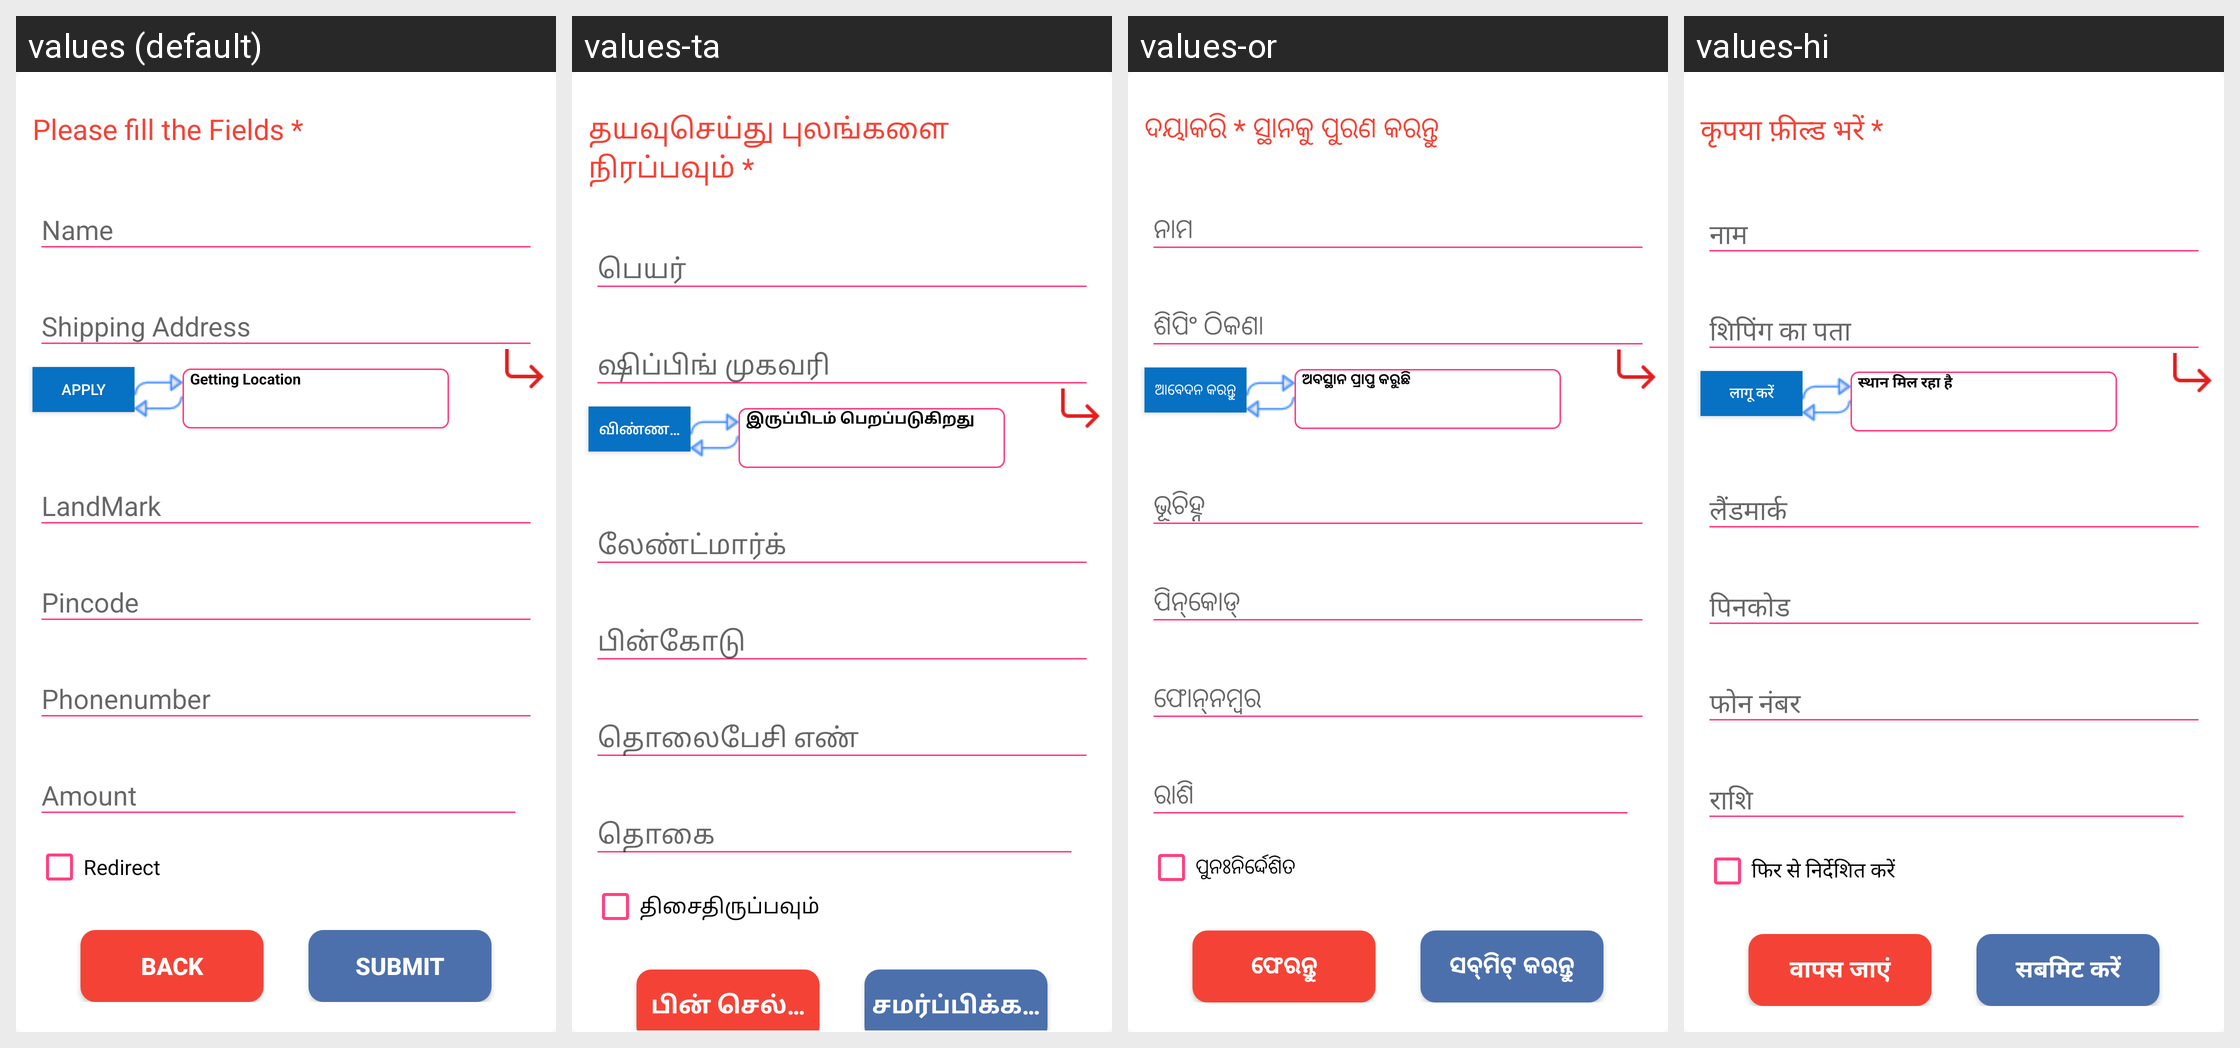

This grid shows one Android layout under several languages. Give, for every string resource on the screen, its name, the default text and each shown locale's text.
Android screen res/layout/deliver_alerts.xml rendered under 4 locales, left to right: values (default), values-ta, values-or, values-hi. Device: Nexus 5 (rendered at 1080×1920; each locale shown at half size, 540×960, under a caption strip naming it); theme AppTheme.
Other locales in the repository, not shown: values-as, values-be, values-en, values-kn, values-mr, values-pa, values-te.
Strings drawn on this screen, with the default value and each locale's value (text and hints the layout hard-codes, and strings that could not be matched under every locale, appear in the picture but are not listed):

fill_field
  values: Please fill the Fields *
  values-ta: தயவுசெய்து புலங்களை நிரப்பவும் *
  values-or: ଦୟାକରି * ସ୍ଥାନକୁ ପୁରଣ କରନ୍ତୁ
  values-hi: कृपया फ़ील्ड भरें *

add_location_text
  values: Apply
  values-ta: விண்ணப்பிக்கவும்
  values-or: ଆବେଦନ କରନ୍ତୁ
  values-hi: लागू करें

get_location
  values: Getting Location
  values-ta: இருப்பிடம் பெறப்படுகிறது
  values-or: ଅବସ୍ଥାନ ପ୍ରାପ୍ତ କରୁଛି
  values-hi: स्थान मिल रहा है

Redirect
  values: Redirect
  values-ta: திசைதிருப்பவும்
  values-or: ପୁନଃନିର୍ଦ୍ଦେଶିତ
  values-hi: फिर से निर्देशित करें

back
  values: Back
  values-ta: பின் செல்லவும்
  values-or: ଫେରନ୍ତୁ
  values-hi: वापस जाएं

submit
  values: Submit
  values-ta: சமர்ப்பிக்கவும்
  values-or: ସବ୍‌ମିଟ୍ କରନ୍ତୁ
  values-hi: सबमिट करें
